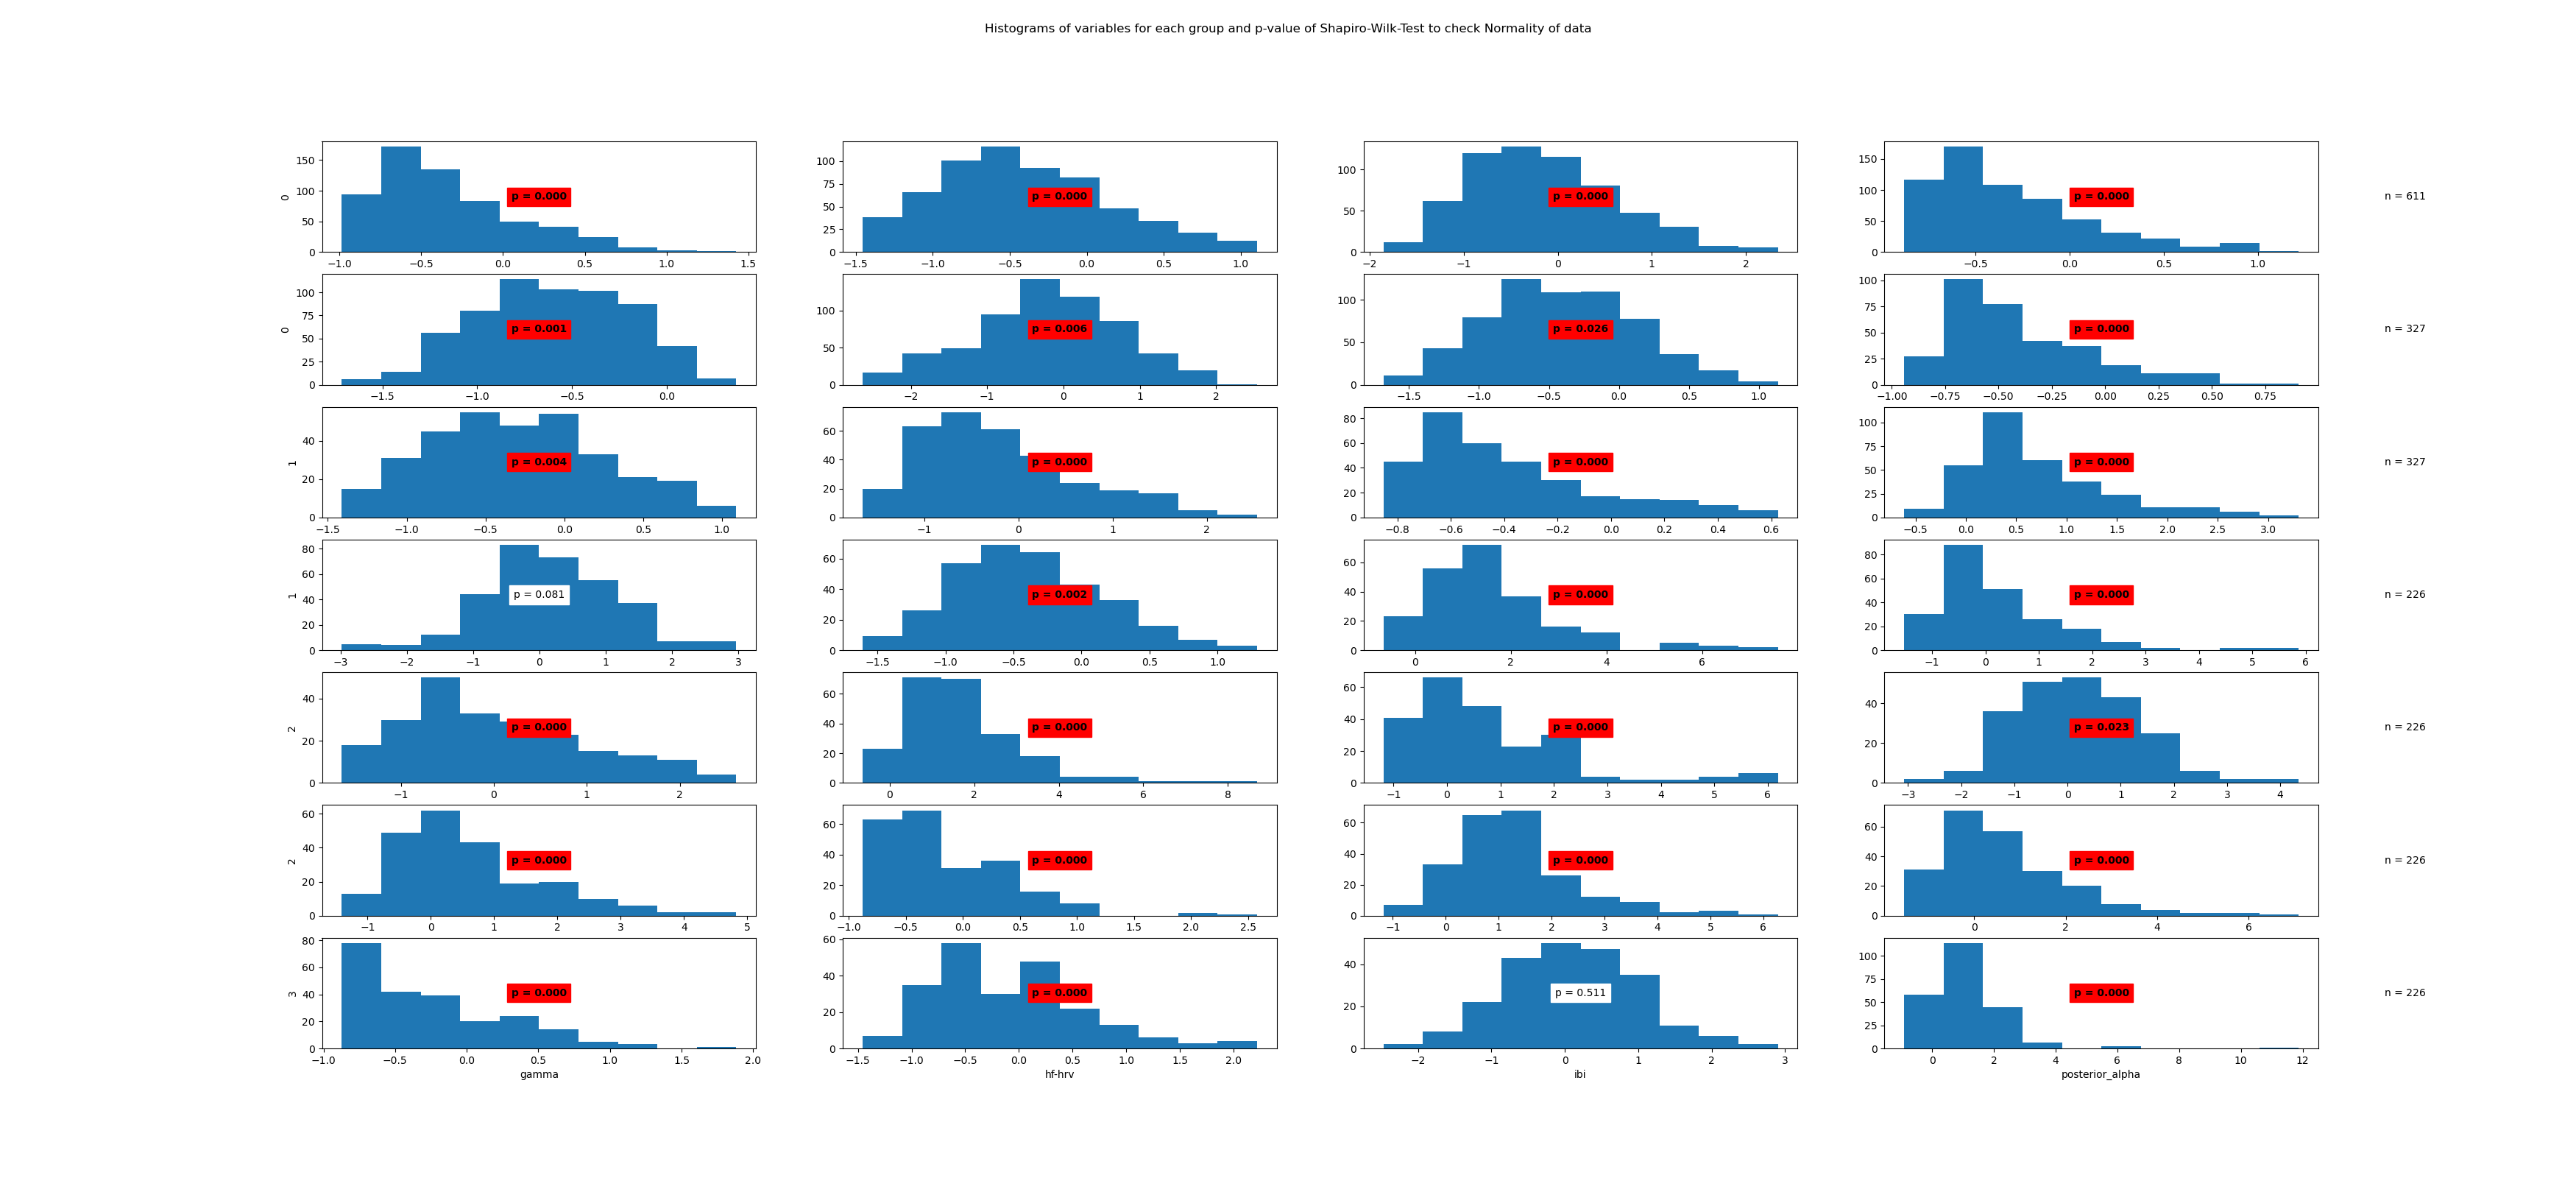

The data file committed next to this chart (first rows):
State	Variable	Statistic	Samples	p-value	Significance
0	beta	0.92	611	0.0	True
0	frontal_alpha	0.98	611	0.0	True
0	frontal_theta	0.98	611	0.0	True
0	gamma	0.9	611	0.0	True
0	hf-hrv	0.99	611	0.001	True
0	ibi	0.99	611	0.006	True
0	posterior_alpha	0.99	611	0.026	True
1	beta	0.92	327	0.0	True
1	frontal_alpha	0.99	327	0.004	True
1	frontal_theta	0.95	327	0.0	True
1	gamma	0.89	327	0.0	True
1	hf-hrv	0.91	327	0.0	True
1	ibi	0.99	327	0.081	False
1	posterior_alpha	0.98	327	0.002	True
2	beta	0.89	226	0.0	True
2	frontal_alpha	0.85	226	0.0	True
2	frontal_theta	0.96	226	0.0	True
2	gamma	0.9	226	0.0	True
2	hf-hrv	0.84	226	0.0	True
2	ibi	0.99	226	0.023	True
2	posterior_alpha	0.93	226	0.0	True
3	beta	0.9	226	0.0	True
3	frontal_alpha	0.94	226	0.0	True
3	frontal_theta	0.91	226	0.0	True
3	gamma	0.91	226	0.0	True
3	hf-hrv	0.95	226	0.0	True
3	ibi	0.99	226	0.511	False
3	posterior_alpha	0.78	226	0.0	True
